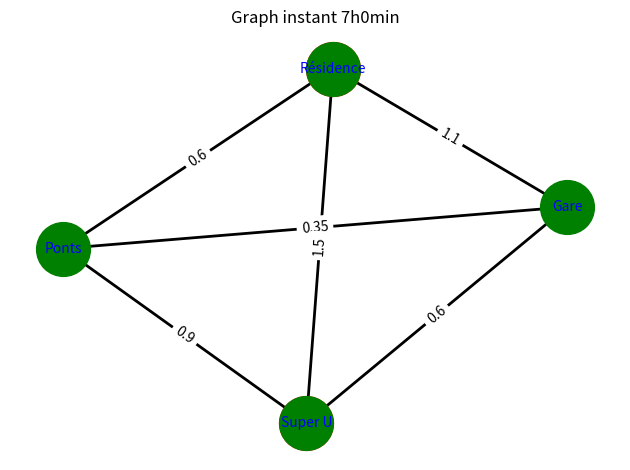
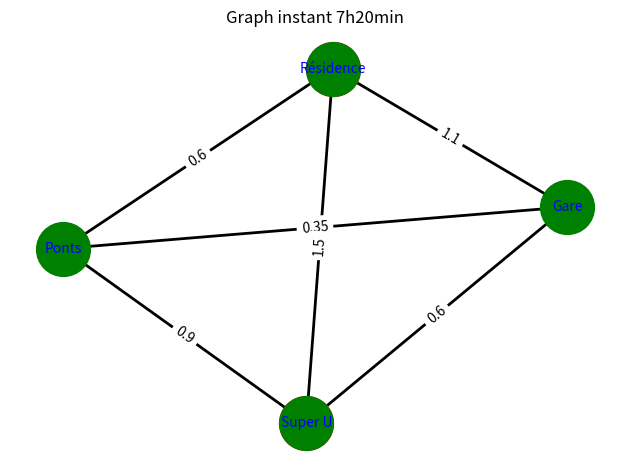
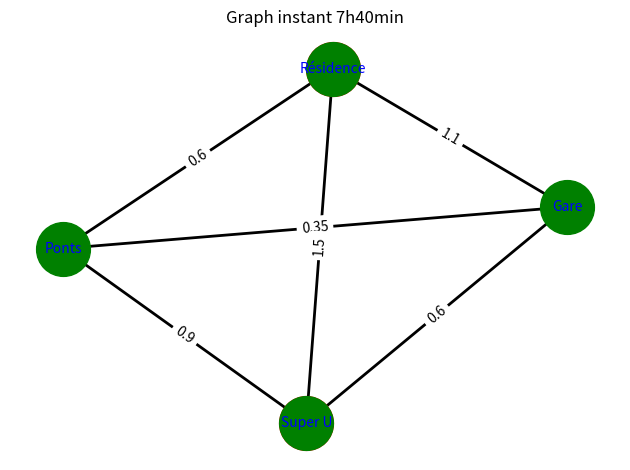
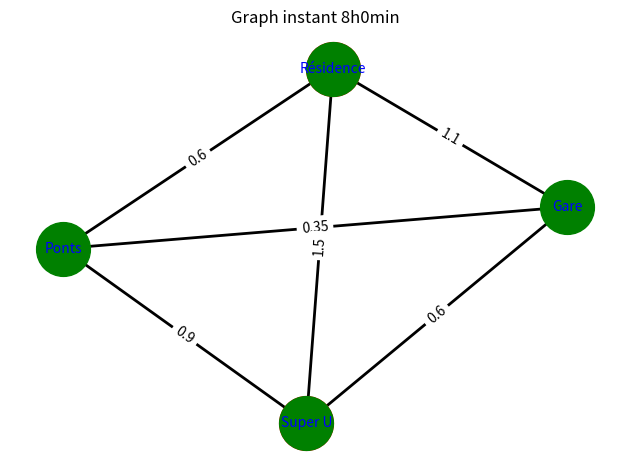
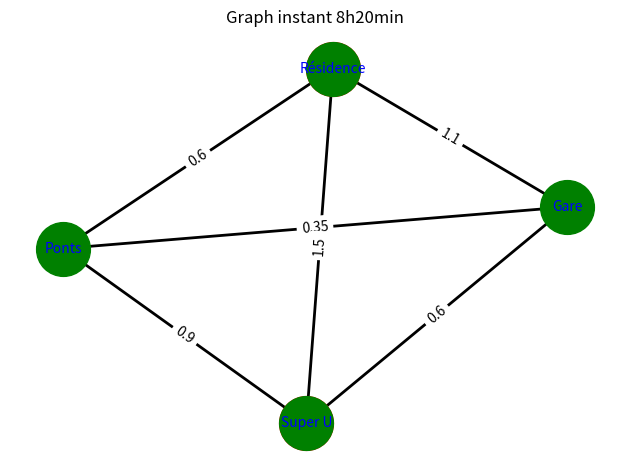
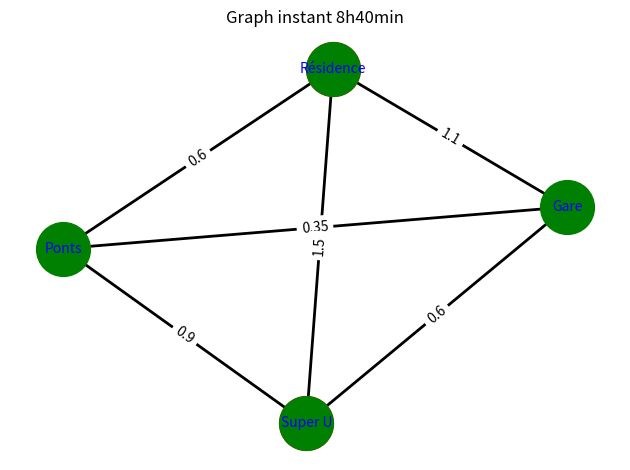
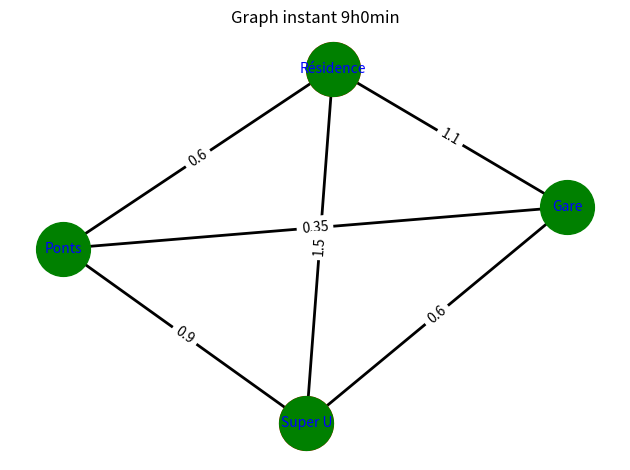
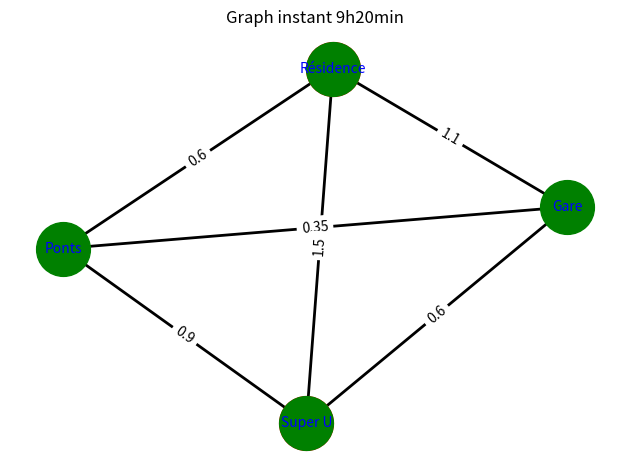
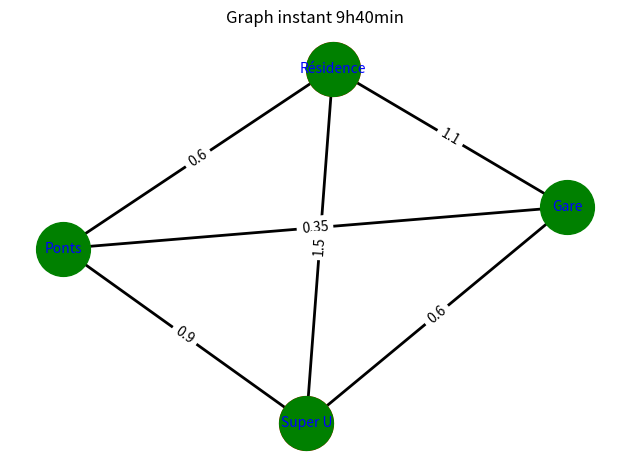
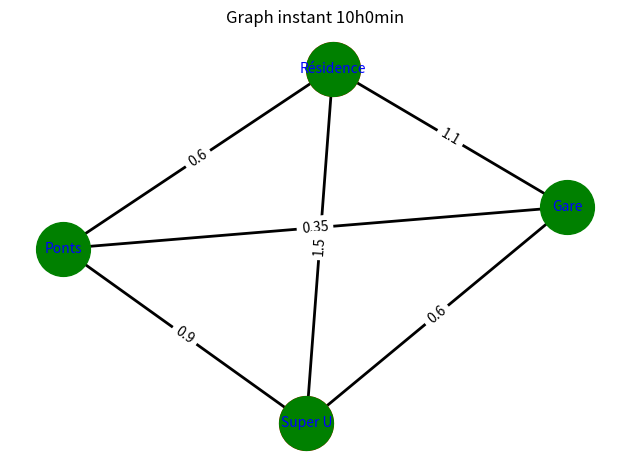
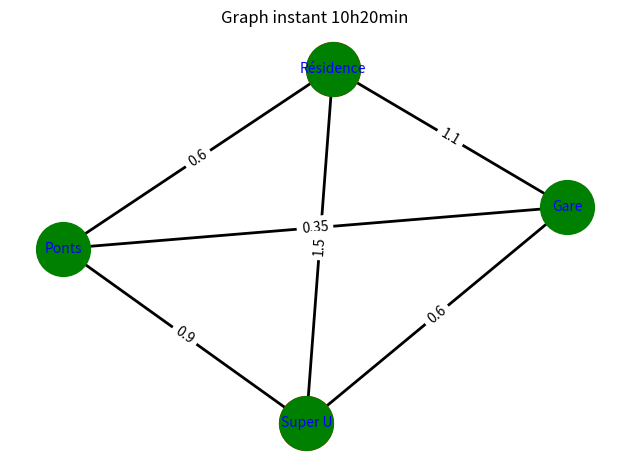
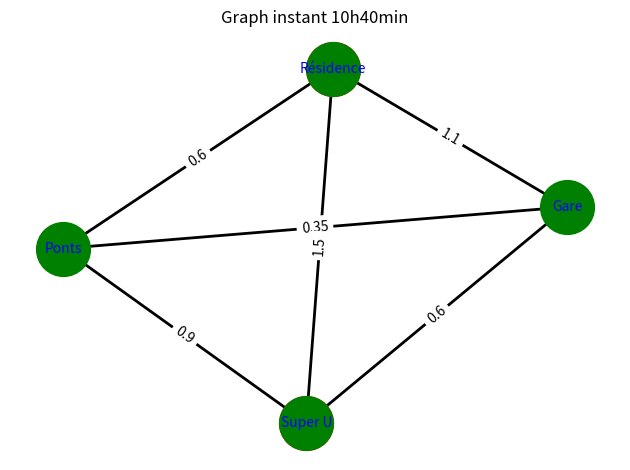
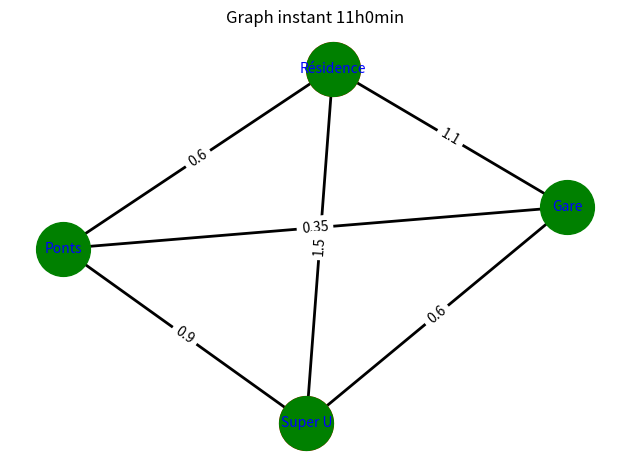
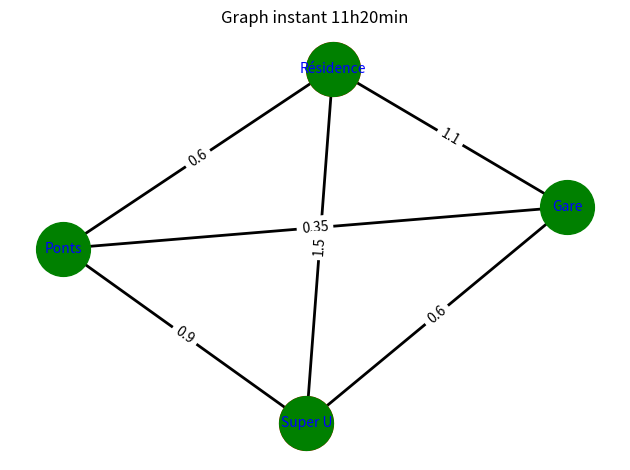
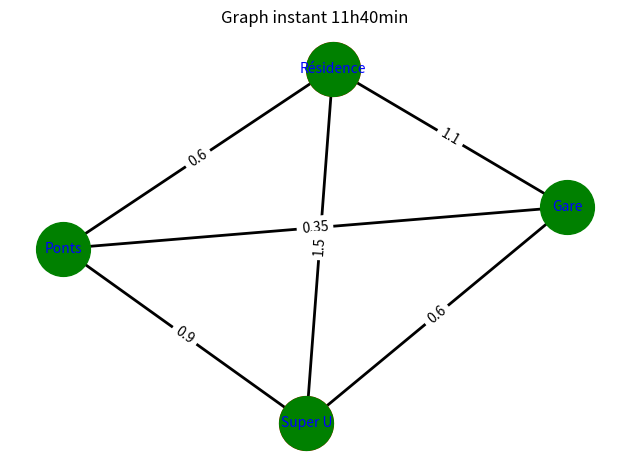
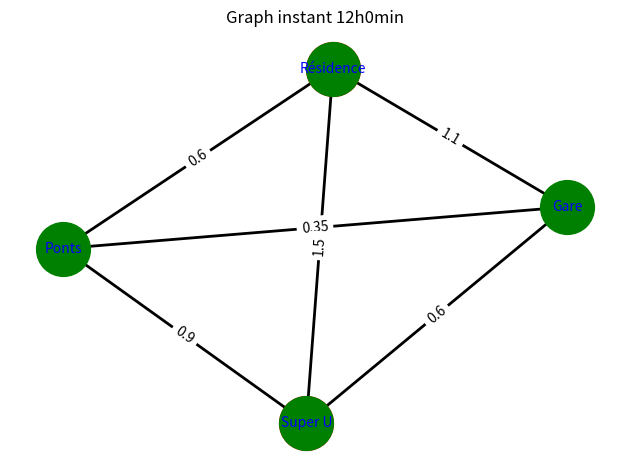

Generate these figures, in order, with matplotlib:
import itertools

import numpy as np
import random as rd
import networkx as nx
import matplotlib.pyplot as plt
from tabulate import tabulate


###################################################################################
#different function  for the time
####################################################################################

#function unitx_y(t) allow us to have 1 when we are between the time [x,y] with our discretization of time dt  
def unit7_9(t,dt):
    nb_interval_hours=60/dt
    if t>=0 and t<=nb_interval_hours*2-1:
        return(1)
    return(0)
def unit9_12(t,dt):
    nb_interval_hours=60/dt
    if t>=nb_interval_hours*2 and t<=nb_interval_hours*5-1:
        return(1)
    return(0)
def unit12_14(t,dt):
    nb_interval_hours=60/dt
    if t>=nb_interval_hours*5 and t<=nb_interval_hours*7-1:
        return(1)
    return(0)
def unit14_17(t,dt):
    nb_interval_hours=60/dt
    if t>=nb_interval_hours*7 and t<=nb_interval_hours*10-1:
        return(1)
    return(0)
def unit17_21(t,dt):
    nb_interval_hours=60/dt
    if t>=nb_interval_hours*10 and t<=nb_interval_hours*14:
        return(1)
    return(0)

def affichetemps(t,dt):
    minutes=int(7*60+t*dt)
    hours=int(minutes/60)
    minutes-=int(hours*60)
    return(str(hours)+"h"+str(minutes)+"min")
    

###################################################################################
# def of the class
####################################################################################
class Graph:
    def __init__(self, personnes, trotinette, nodes_name, edeges_length,personnes_moove_w_tr):
        self.personnes = personnes #list of numbers of people at each place (lenght is the same as numbers of places)
        self.trotinette = trotinette #list of numbers of trotinette at each place (lenght is the same as numbers of places)
        self.nodes_name = nodes_name #list of places names (lenght is the same as numbers of places)
        self.Adj = np.ones((len(self.nodes_name), len(self.nodes_name))) - np.identity(len(self.nodes_name)) #adjacence matrix of the graph
        self.edges_length = edeges_length #matrix of lenght beetween each place 
        self.personnes_moove_w_tr = personnes_moove_w_tr  #list of numbers of people who wants to moove with trotinette at each place (lenght is the same as numbers of places)
    def trac_graph(self,t,dt):
        nb_endroit = len(self.nodes_name)
        G = nx.Graph()
        for k in range(len(self.nodes_name)):
            G.add_node(self.nodes_name[k],weight=self.personnes_moove_w_tr[k] - self.trotinette[k])
        A = self.Adj
        for i in range(nb_endroit):
            for j in range(i):
                if A[i, j] == 1:
                    G.add_edge(self.nodes_name[i],self.nodes_name[j],weight=self.edges_length[i][j])
        pos = nx.spring_layout(G, seed=7)

        nodes_saturate = [(u) for (u, d) in G.nodes(data=True) if d['weight'] >= 0]
        nodes_not_saturate = [(u) for (u, d) in G.nodes(data=True) if d['weight'] <= 0]

        ax = plt.gca()
        ax.set_title("Graph instant "+str(affichetemps(t, dt)))
        # nodes
        nx.draw_networkx_nodes(G, pos, nodelist=nodes_saturate, node_color="r", node_size=1500, ax=ax)
        nx.draw_networkx_nodes(G, pos, nodelist=nodes_not_saturate, node_color="g", node_size=1500, ax=ax)
        # edges
        nx.draw_networkx_edges(G, pos, width=2, ax=ax)
        # node labels
        nx.draw_networkx_labels(G, pos, font_size=10, font_family="sans-serif", font_color="b", ax=ax)
        # edge weight labels
        edge_labels = nx.get_edge_attributes(G, "weight")
        nx.draw_networkx_edge_labels(G, pos, edge_labels, ax=ax)
        plt.axis("off")
        plt.tight_layout()
        plt.show()
        data =[]
        for k in range (len(self.nodes_name)):
            diff=0
            if (self.personnes_moove_w_tr[k] - self.trotinette[k] >= 0):
                diff=self.personnes_moove_w_tr[k] - self.trotinette[k]
            data+=[[self.nodes_name[k],self.personnes[k],self.trotinette[k],self.personnes_moove_w_tr[k],diff]]
        #print(tabulate(data, headers=["Location", "numbers of people", "numbers of trotinette", "nb_p want to moove","people who can't take trotinettes"]))
        #print()
        return(data)

class Agent:
    def __init__(self,n_pos,type_habitant):
        self.n_pos = n_pos #n_pos corespond to the number who caracterize the place where we are (int between 0 or 3)
        self.type_habitant = type_habitant #type_habitant int 0 or 1,0 Paris,1 Champs-sur-Marne
    
    def proba_moove(self,t):
        if self.type_habitant==0:
            
            1
        else:
            1
        


####################################################################################
# def variables
####################################################################################

nodes_name = ["Ponts", "Résidence", "Gare", "Super U"]
edeges_length = [[0, 0, 0, 0],
                 [0.6, 0, 0, 0],
                 [0.35, 1.1, 0, 0],
                 [0.9, 1.5, 0.6, 0.3]]

def init_personnes(nb,p):# nb is numbber of agent in our simulation , p is the proportion of people who are agent 0  (vision simpliste de l'initialisation a voir comment la faireevoluer )
    personnes = [0,0,0,0]
    agent=[]
    nb_agent0=int(nb*p)
    personnes[2]=nb_agent0
    personnes[0]=nb-nb_agent0
    for k in range(nb_agent0):
        a=Agent(2,0)
        agent+=[a]
    for k in range(nb_agent0,nb):
        a=Agent(0,1)
        agent+=[a]
    return (agent,personnes)


def init_trotinette(nb, nodes_priority):# a faire 
    trotinettes = []
    for k in nodes_priority:
        trotinettes += [int(k * (nb + 1))]
    return (trotinettes)


def simulation_of_day(nodes_name, edeges_length, dt,p):
    data=[]
    nodes_priority=[1-p,0,p,0]
    trotinettes = init_trotinette(40, nodes_priority)
    
    agent,personnes = init_personnes(100,p)
    personnes_moove_w_tr=[0,0,0,0]
    
    nb_interval_hours=int(60/dt)
    nb_intervals=int((21-7)*nb_interval_hours)
    
    for t in range(0,nb_intervals+1):
        
        
        
        
        print(affichetemps(t, dt))
        G = Graph(personnes, trotinettes, nodes_name, edeges_length,personnes_moove_w_tr)
        data+=[G.trac_graph(t,dt)]
    
    return (data)

simulation_of_day(nodes_name, edeges_length, 20,0.3)
